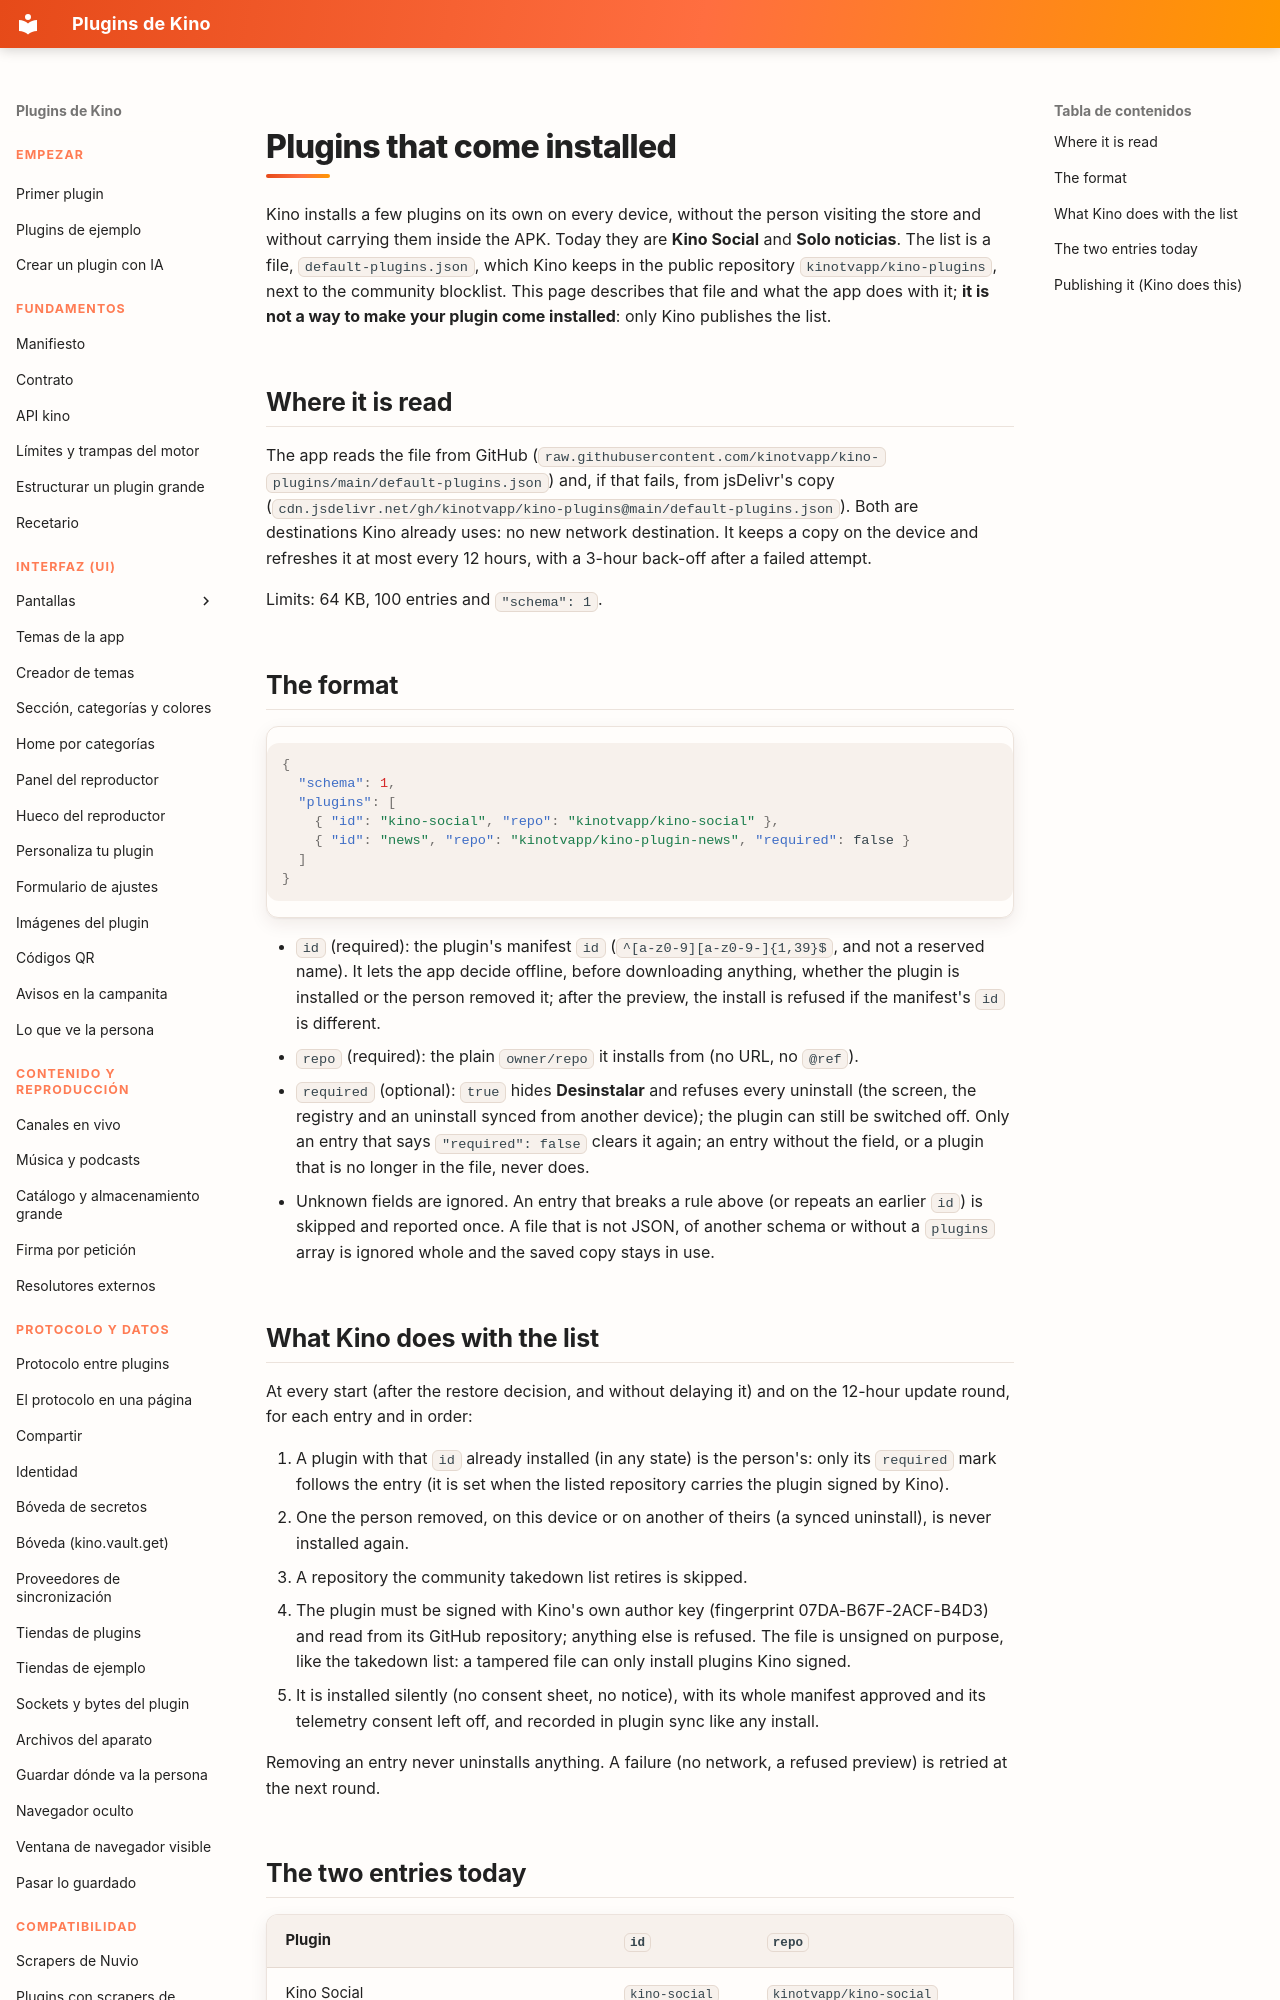

repository: kinotvapp/kino-plugins · page: default-plugins.en/index.html · generator: mkdocs

# Plugins that come installed { #default-plugins }

Kino installs a few plugins on its own on every device, without the person visiting the store and without carrying them
inside the APK. Today they are **Kino Social** and **Solo noticias**. The list is a file, `default-plugins.json`, which Kino
keeps in the public repository `kinotvapp/kino-plugins`, next to the community blocklist. This page describes that file and
what the app does with it; **it is not a way to make your plugin come installed**: only Kino publishes the list.

## Where it is read { #where }

The app reads the file from GitHub (`raw.githubusercontent.com/kinotvapp/kino-plugins/main/default-plugins.json`) and, if that
fails, from jsDelivr's copy (`cdn.jsdelivr.net/gh/kinotvapp/kino-plugins@main/default-plugins.json`). Both are destinations
Kino already uses: no new network destination. It keeps a copy on the device and refreshes it at most every 12 hours, with a
3-hour back-off after a failed attempt.

Limits: 64 KB, 100 entries and `"schema": 1`.

## The format { #format }

```json
{
  "schema": 1,
  "plugins": [
    { "id": "kino-social", "repo": "kinotvapp/kino-social" },
    { "id": "news", "repo": "kinotvapp/kino-plugin-news", "required": false }
  ]
}
```

- `id` (required): the plugin's manifest `id` (`^[a-z0-9][a-z0-9-]{1,39}$`, and not a reserved name). It lets the app decide
  offline, before downloading anything, whether the plugin is installed or the person removed it; after the preview, the
  install is refused if the manifest's `id` is different.
- `repo` (required): the plain `owner/repo` it installs from (no URL, no `@ref`).
- `required` (optional): `true` hides **Desinstalar** and refuses every uninstall (the screen, the registry and an uninstall
  synced from another device); the plugin can still be switched off. Only an entry that says `"required": false` clears it
  again; an entry without the field, or a plugin that is no longer in the file, never does.
- Unknown fields are ignored. An entry that breaks a rule above (or repeats an earlier `id`) is skipped and reported once. A
  file that is not JSON, of another schema or without a `plugins` array is ignored whole and the saved copy stays in use.
